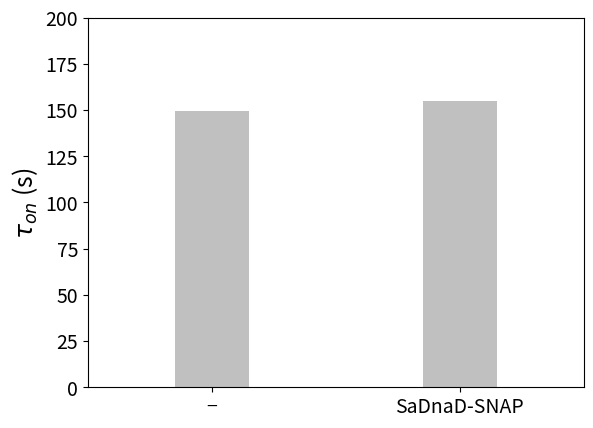

The script that saved this image: (Note: this script raises an exception after producing the figure.)
from pathlib import Path
import matplotlib.pyplot as plt


def main():

    datapath = Path('/run/media/tzu-yu/data/PriA_project/Analysis_Results/20200222/')
    tobs = [149.6, 155.1]
    toff = [260.3, 221.9]
    name = ['−', 'SaDnaD-SNAP']

    plt.rcParams['svg.fonttype'] = 'none'

    fig, ax = plt.subplots()
    ax.bar(name, tobs, width=0.3, color='silver')
    ax.set_ylim((0, 200))
    ax.set_xlim((-0.5, 1.5))
    ax.tick_params(labelsize=14)
    ax.set_ylabel(r'$\tau_{on}$ (s)', fontsize=18)
    fig.savefig(datapath / 'temp_SaDnaD-SNAP_obs.svg', format='svg', Transparent=True,
                dpi=300, bbox_inches='tight')

    fig, ax = plt.subplots()
    ax.bar(name, toff, width=0.3, color='silver')
    ax.set_ylim((0, 300))
    ax.set_xlim((-0.5, 1.5))
    ax.tick_params(labelsize=14)
    ax.set_ylabel(r'$\tau_{off}$ (s)', fontsize=18)
    fig.savefig(datapath / 'temp_SaDnaD-SNAP_off.svg', format='svg', Transparent=True,
                dpi=300, bbox_inches='tight')


if __name__ == '__main__':
    main()
